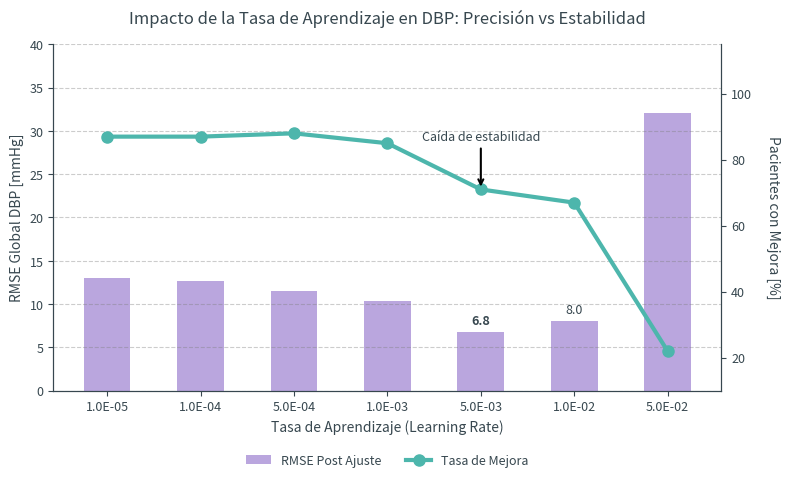

Reproduce this figure in Python.
import matplotlib.pyplot as plt
import numpy as np

# --- 1. Datos DBP (Diastólica) ---
# Datos actualizados según el grid search
labels = ['1.0E-05', '1.0E-04', '5.0E-04', '1.0E-03', '5.0E-03', '1.0E-02', '5.0E-02']
rmse_dbp = [12.97, 12.70, 11.57, 10.35, 6.80, 8.04, 32.08] # Datos DBP
imp_dbp = [87, 87, 88, 85, 71, 67, 22]                    # Datos DBP
x_pos = np.arange(len(labels))

# --- 2. Configuración Estética (Colores Pastel) ---
# Violeta Pastel (Para las barras de error)
color_barras = '#B39DDB'  # RGB: (179, 157, 219)
# Verde Menta Pastel (Para la línea de mejora - un tono sólido para que se vea sobre blanco)
color_linea = '#4DB6AC'   # RGB: (77, 182, 172)
color_texto = '#37474F'   # Gris oscuro profesional (Blue Grey 800)

fig, ax1 = plt.subplots(figsize=(8, 5), dpi=150)

# --- 3. Gráfico de Barras (Eje Izquierdo - RMSE) ---
# Zorder bajo para que quede detrás
barras = ax1.bar(x_pos, rmse_dbp, color=color_barras, alpha=0.9, width=0.5, 
                 label='RMSE Post Ajuste', zorder=1)

# Valores sobre las barras clave (Mínimo en index 4 y Siguiente en index 5)
ax1.text(x_pos[4], rmse_dbp[4] + 0.5, f'{rmse_dbp[4]:.1f}', ha='center', va='bottom', 
         fontsize=9, fontweight='bold', color=color_texto)
ax1.text(x_pos[5], rmse_dbp[5] + 0.5, f'{rmse_dbp[5]:.1f}', ha='center', va='bottom', 
         fontsize=9, color=color_texto)

# Configuración Eje Izquierdo
ax1.set_xlabel('Tasa de Aprendizaje (Learning Rate)', fontsize=10, color=color_texto)
# CAMBIO: Etiqueta DBP
ax1.set_ylabel('RMSE Global DBP [mmHg]', fontsize=10, color=color_texto)
ax1.tick_params(axis='both', colors=color_texto, labelsize=9)

# CAMBIO: Límite aumentado a 40 para acomodar el valor de 32.08
ax1.set_ylim(0, 40)
ax1.set_xticks(x_pos)
ax1.set_xticklabels(labels, rotation=0, fontsize=9, color=color_texto)

# --- 4. Gráfico de Línea (Eje Derecho - Tasa de Mejora) ---
ax2 = ax1.twinx()
linea = ax2.plot(x_pos, imp_dbp, color=color_linea, marker='o', 
                 linewidth=3, markersize=8, label='Tasa de Mejora', zorder=2)

# --- FLECHA CORREGIDA ---
# CAMBIO: Apunta al índice 4 (5.0E-03) donde ocurre la caída fuerte en DBP (de 85% a 71%)
ax2.annotate('Caída de estabilidad', 
             xy=(x_pos[4], imp_dbp[4]),         # Punta de la flecha (en el punto 71%)
             xytext=(x_pos[4], imp_dbp[4]+15),  # Texto más arriba
             arrowprops=dict(facecolor=color_texto, arrowstyle='->', lw=1.5), 
             fontsize=9, ha='center', color=color_texto)

# Configuración Eje Derecho
ax2.set_ylabel('Pacientes con Mejora [%]', fontsize=10, rotation=270, labelpad=20, color=color_texto)
ax2.tick_params(axis='y', colors=color_texto, labelsize=9)

# CAMBIO: Rango ampliado (10 a 115) para que entre el valor bajo de 22%
ax2.set_ylim(10, 115)

# --- 5. Detalles Finales ---
# CAMBIO: Título DBP
plt.title('Impacto de la Tasa de Aprendizaje en DBP: Precisión vs Estabilidad', 
          fontsize=12, pad=15, color=color_texto, fontweight='medium')

# Grid estética
ax1.grid(axis='y', linestyle='--', alpha=0.4, color='gray', zorder=0)

# Quitar marco superior
ax1.spines['top'].set_visible(False)
ax2.spines['top'].set_visible(False)

# Colorear bordes restantes
for ax in [ax1, ax2]:
    for spine in ax.spines.values():
        spine.set_edgecolor(color_texto)

# Leyenda unificada
h1, l1 = ax1.get_legend_handles_labels()
h2, l2 = ax2.get_legend_handles_labels()
ax1.legend(h1+h2, l1+l2, loc='upper center', bbox_to_anchor=(0.5, -0.15),
           ncol=2, frameon=False, fontsize=9, labelcolor=color_texto)

plt.tight_layout()
plt.show()
